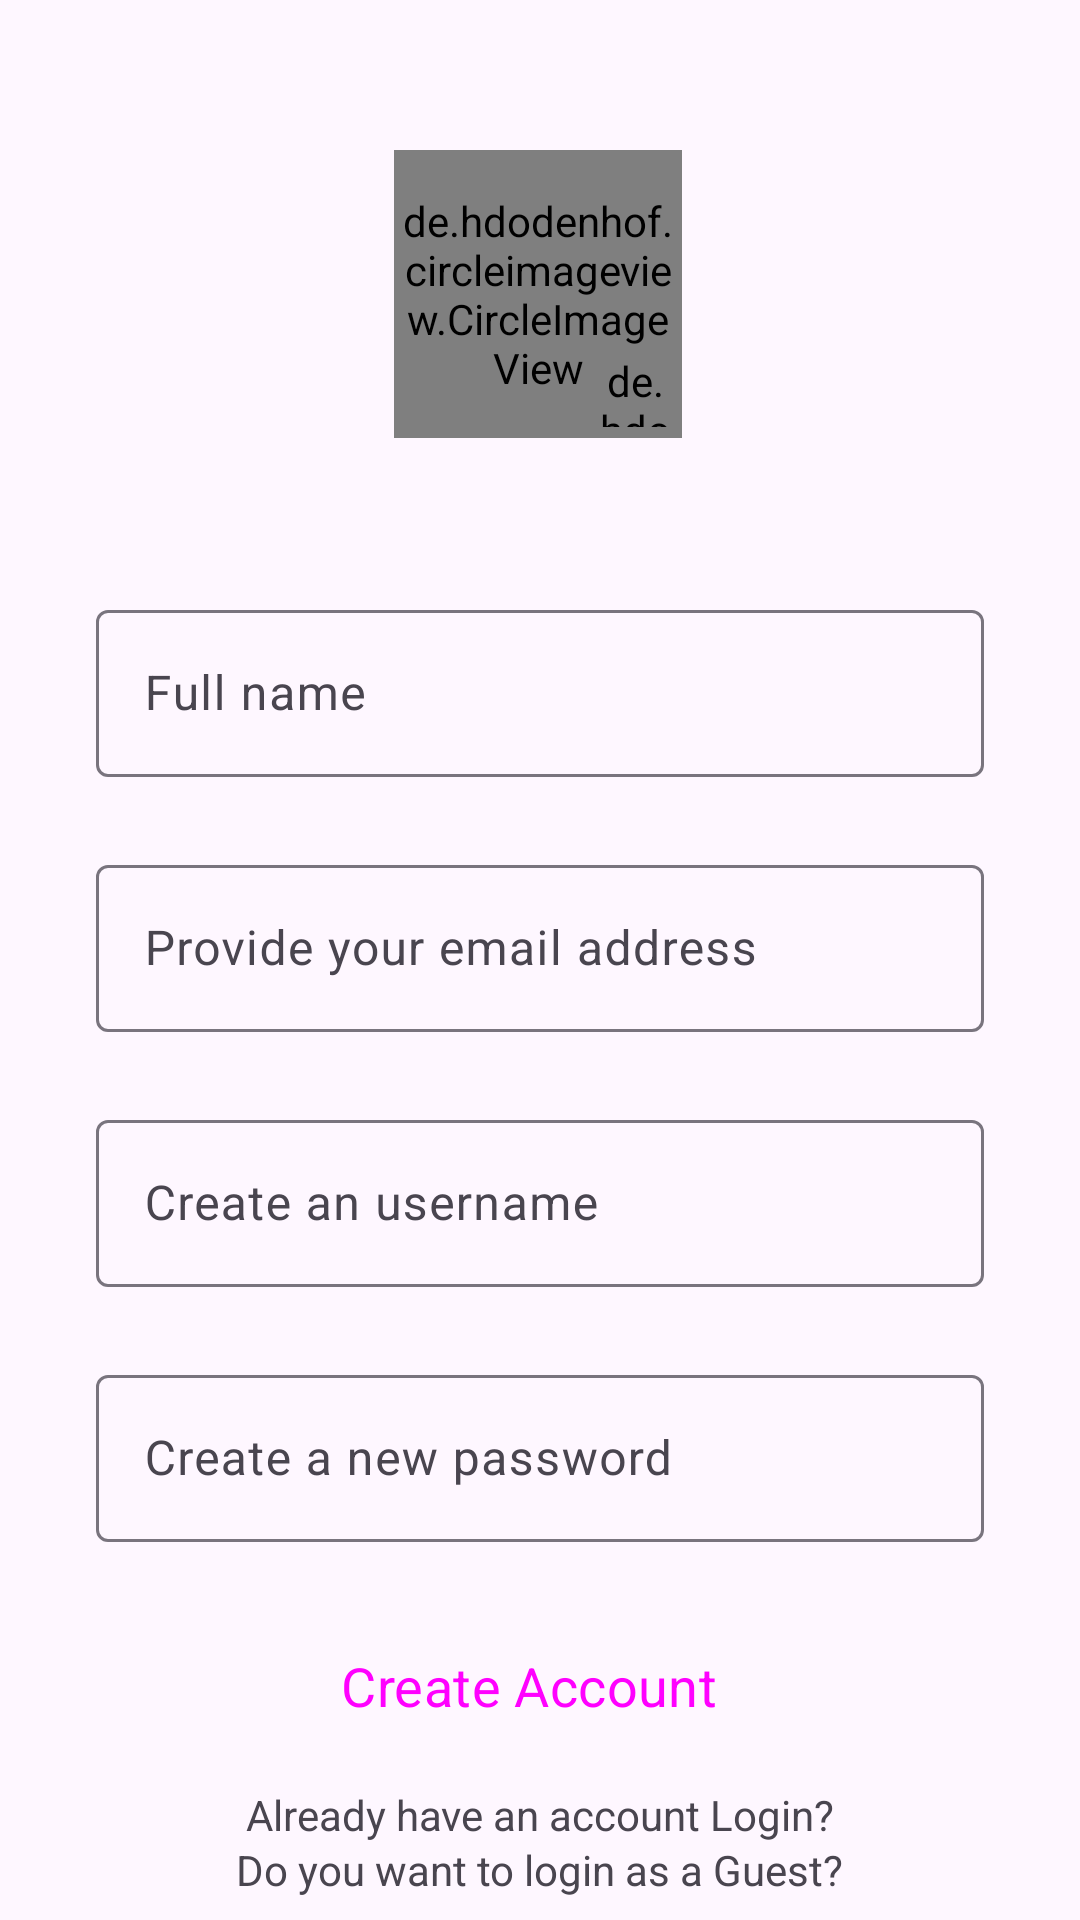

Write the Android layout XML for this screen, with the resource values it uses.
<!-- AndroidManifest.xml: application theme Theme.Tasty -->
<!-- res/layout/activity_sign_up.xml -->
<?xml version="1.0" encoding="utf-8"?>
<androidx.constraintlayout.widget.ConstraintLayout xmlns:android="http://schemas.android.com/apk/res/android"
    xmlns:app="http://schemas.android.com/apk/res-auto"
    xmlns:tools="http://schemas.android.com/tools"
    android:layout_width="match_parent"
    android:layout_height="match_parent"
    tools:context=".SignUpActivity">


    <de.hdodenhof.circleimageview.CircleImageView
        android:id="@+id/profile_image"
        android:layout_width="96dp"
        android:layout_height="96dp"
        android:layout_marginTop="50dp"
        android:src="@drawable/user"
        app:layout_constraintEnd_toEndOf="parent"
        app:layout_constraintStart_toStartOf="parent"
        app:layout_constraintTop_toTopOf="parent"
        app:layout_constraintHorizontal_bias="0.498" />

    <de.hdodenhof.circleimageview.CircleImageView
        android:id="@+id/plus"
        android:layout_width="25dp"
        android:layout_height="25dp"
        android:src="@drawable/plus"
        app:civ_border_color="@color/white"
        app:civ_border_width="2dp"
        app:layout_constraintBottom_toBottomOf="@+id/profile_image"
        app:layout_constraintEnd_toEndOf="@+id/profile_image"
        app:layout_constraintHorizontal_bias="0.96"
        app:layout_constraintStart_toStartOf="@+id/profile_image"
        app:layout_constraintTop_toTopOf="@+id/profile_image"
        app:layout_constraintVertical_bias="0.95" />

    <com.google.android.material.textfield.TextInputLayout
        android:id="@+id/name"
        android:layout_width="match_parent"
        android:layout_height="wrap_content"
        android:layout_marginStart="32dp"
        android:layout_marginTop="52dp"
        android:layout_marginEnd="32dp"
        android:hint="Full name"
        app:layout_constraintEnd_toEndOf="parent"
        app:layout_constraintStart_toStartOf="parent"
        app:layout_constraintTop_toBottomOf="@+id/profile_image">

        <com.google.android.material.textfield.TextInputEditText
            android:layout_width="match_parent"
            android:layout_height="wrap_content"
            android:visibility="visible" />



    </com.google.android.material.textfield.TextInputLayout>

    <com.google.android.material.textfield.TextInputLayout

        android:layout_width="match_parent"
        android:layout_height="wrap_content"
        android:hint="@string/email"
        android:visibility="visible"
        app:layout_constraintEnd_toEndOf="@+id/name"
        app:layout_constraintStart_toStartOf="@+id/name"
        app:layout_constraintTop_toBottomOf="@+id/name"
        android:layout_marginTop="24dp"
        android:layout_marginStart="32dp"
        android:layout_marginEnd="32dp"
        android:id="@+id/email">

        <com.google.android.material.textfield.TextInputEditText
            android:layout_width="match_parent"
            android:layout_height="wrap_content"
            android:visibility="visible" />

    </com.google.android.material.textfield.TextInputLayout>

    <com.google.android.material.textfield.TextInputLayout

        android:layout_width="match_parent"
        android:layout_height="wrap_content"
        android:hint="@string/username"
        app:layout_constraintEnd_toEndOf="@+id/email"
        app:layout_constraintStart_toStartOf="@+id/email"
        app:layout_constraintTop_toBottomOf="@+id/email"
        android:layout_marginTop="24dp"
        android:layout_marginStart="32dp"
        android:layout_marginEnd="32dp"
        android:visibility="visible"
        android:id="@+id/textInputLayout2">

        <com.google.android.material.textfield.TextInputEditText
            android:layout_width="match_parent"
            android:layout_height="wrap_content"
            android:visibility="visible" />

    </com.google.android.material.textfield.TextInputLayout>

    <com.google.android.material.textfield.TextInputLayout

        android:layout_width="match_parent"
        android:layout_height="wrap_content"
        android:hint="@string/signup_password"
        app:layout_constraintTop_toBottomOf="@+id/textInputLayout2"
        app:layout_constraintStart_toStartOf="@+id/textInputLayout2"
        app:layout_constraintEnd_toEndOf="@+id/textInputLayout2"
        android:layout_marginTop="24dp"
        android:layout_marginStart="32dp"
        android:layout_marginEnd="32dp"
        android:id="@+id/password">


        <com.google.android.material.textfield.TextInputEditText
            android:layout_width="match_parent"
            android:layout_height="wrap_content"
            android:inputType="textPassword"
            android:visibility="visible" />

    </com.google.android.material.textfield.TextInputLayout>

    <Button
        style="@style/Widget.Material3.Button.Icon"
        android:id="@+id/sign_up_btn"
        android:layout_width="0dp"
        android:layout_height="wrap_content"
        android:backgroundTint="#1E88E5"
        android:text="Create Account"
        android:textSize="18sp"
        app:layout_constraintEnd_toEndOf="@+id/password"
        app:layout_constraintStart_toStartOf="@+id/password"
        app:layout_constraintTop_toBottomOf="@+id/password"
        app:layout_constraintHorizontal_bias="0.0"
        android:layout_marginTop="24dp" />

    <TextView
        android:text="@string/login_option"
        android:layout_width="wrap_content"
        android:layout_height="wrap_content" android:id="@+id/click_login"
        app:layout_constraintBottom_toBottomOf="parent"
        app:layout_constraintTop_toBottomOf="@+id/sign_up_btn" app:layout_constraintEnd_toEndOf="parent"
        app:layout_constraintStart_toStartOf="parent"/>


    <TextView
        android:text="@string/guest_login_option"
        android:layout_width="wrap_content"
        android:layout_height="wrap_content"
        android:id="@+id/guest_login"
        app:layout_constraintBottom_toBottomOf="parent"
        app:layout_constraintTop_toBottomOf="@+id/sign_up_btn"
        app:layout_constraintEnd_toEndOf="parent"
        app:layout_constraintStart_toStartOf="parent"
        app:layout_constraintVertical_bias="0.792" />




</androidx.constraintlayout.widget.ConstraintLayout>
<!-- resources referenced by this layout -->
<resources>
  <color name="white">#FFFFFFFF</color>
  <!-- drawable user: png bitmap (drawable, 20324 bytes) -->
  <string name="email">Provide your email address</string>
  <string name="guest_login_option">Do you want to login as a Guest?</string>
  <string name="login_option">Already have an account Login?\n</string>
  <string name="signup_password">Create a new password</string>
  <string name="username">Create an username</string>
  <style name="Theme.Tasty" parent="Base.Theme.Tasty" />
  <style name="Base.Theme.Tasty" parent="Theme.Material3.DayNight.NoActionBar">
          
          
          <item name="android:statusBarColor">@android:color/transparent</item>
          <item name="fontFamily">@font/aldrich</item>
      </style>
</resources>
